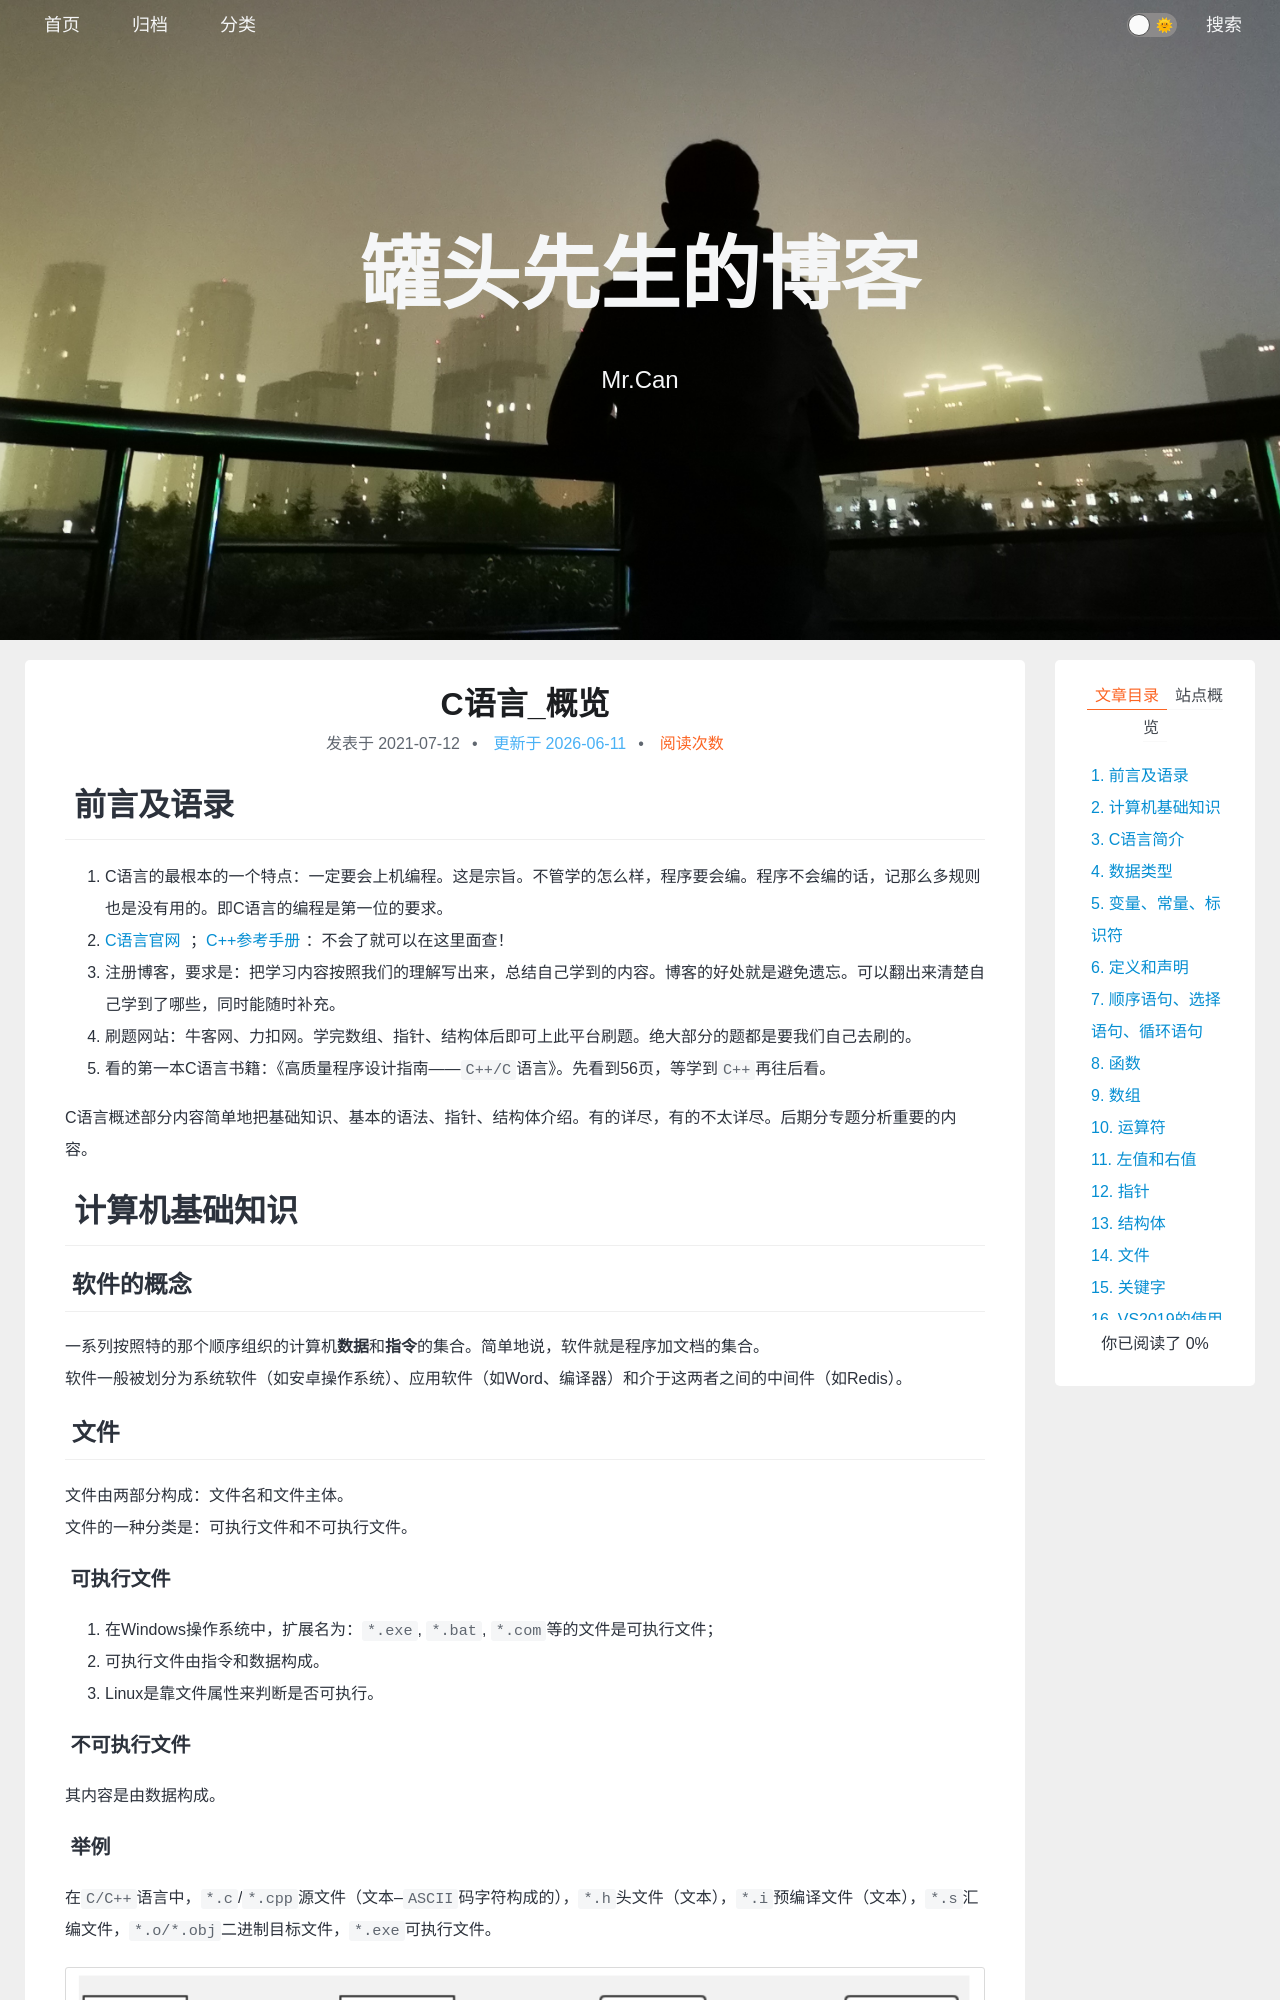

repository: xing-cg/xing-cg.github.io · page: C/C语言_概览/index.html · generator: jekyll

---
title: C语言_概览
categories:
  - - C
tags: 
date: 2021/7/12
updated: 
comments: 
published:
---
# 前言及语录

1. C语言的最根本的一个特点：一定要会上机编程。这是宗旨。不管学的怎么样，程序要会编。程序不会编的话，记那么多规则也是没有用的。即C语言的编程是第一位的要求。
2. [C语言官网](http://www.cplusplus.com) ；[C++参考手册](https://zh.cppreference.com/w)：不会了就可以在这里面查！
3. 注册博客，要求是：把学习内容按照我们的理解写出来，总结自己学到的内容。博客的好处就是避免遗忘。可以翻出来清楚自己学到了哪些，同时能随时补充。
4. 刷题网站：牛客网、力扣网。学完数组、指针、结构体后即可上此平台刷题。绝大部分的题都是要我们自己去刷的。
5. 看的第一本C语言书籍：《高质量程序设计指南——`C++/C`语言》。先看到56页，等学到`C++`再往后看。

C语言概述部分内容简单地把基础知识、基本的语法、指针、结构体介绍。有的详尽，有的不太详尽。后期分专题分析重要的内容。
# 计算机基础知识
## 软件的概念

一系列按照特的那个顺序组织的计算机**数据**和**指令**的集合。简单地说，软件就是程序加文档的集合。
软件一般被划分为系统软件（如安卓操作系统）、应用软件（如Word、编译器）和介于这两者之间的中间件（如Redis）。
## 文件

文件由两部分构成：文件名和文件主体。
文件的一种分类是：可执行文件和不可执行文件。
### 可执行文件
1. 在Windows操作系统中，扩展名为：`*.exe`, `*.bat`, `*.com`等的文件是可执行文件；
2. 可执行文件由指令和数据构成。
3. Linux是靠文件属性来判断是否可执行。
### 不可执行文件
其内容是由数据构成。
